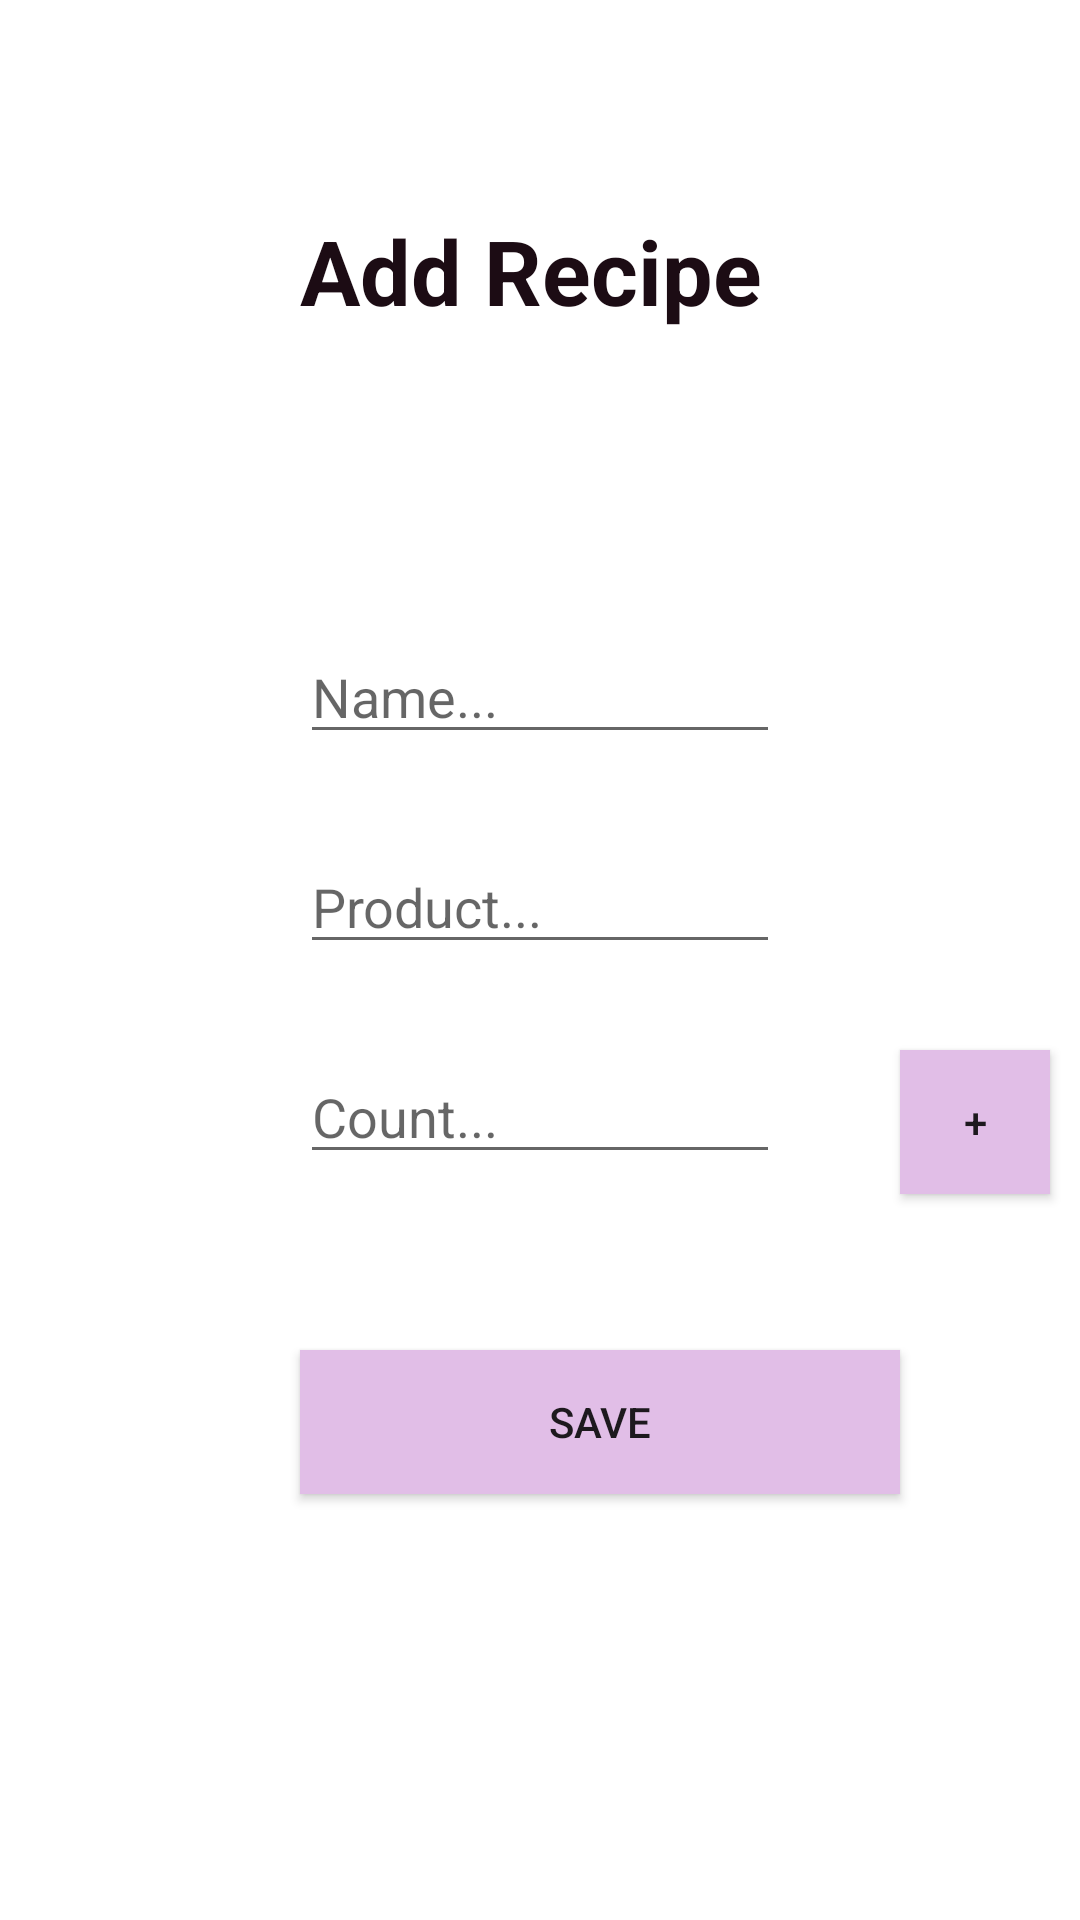

Layout XML and referenced resources for this Android screen:
<!-- AndroidManifest.xml: application theme Theme.AppCompat.Light.NoActionBar -->
<!-- res/layout/fragment_add.xml -->
<FrameLayout
    xmlns:android="http://schemas.android.com/apk/res/android"
    xmlns:tools="http://schemas.android.com/tools"
    xmlns:app="http://schemas.android.com/apk/res-auto"
    android:layout_width="match_parent"
    android:layout_height="match_parent"
    android:background="#FFFFFF"
    tools:context="com.example.a1.animpartfreezer.MainActivity">


    <EditText
        android:id="@+id/txt_name"
        android:layout_width="wrap_content"
        android:layout_height="wrap_content"
        android:layout_marginEnd="100dp"
        android:layout_marginStart="100dp"
        android:layout_marginTop="210dp"
        android:ems="10"
        android:hint="Name..."
        android:inputType="textPersonName"
        app:layout_constraintEnd_toEndOf="parent"
        app:layout_constraintStart_toStartOf="parent"
        app:layout_constraintTop_toBottomOf="parent"
        />

    <EditText
        android:id="@+id/txt_products"
        android:layout_width="wrap_content"
        android:layout_height="wrap_content"
        android:layout_marginEnd="100dp"
        android:layout_marginStart="100dp"
        android:layout_marginTop="280dp"
        android:ems="10"
        android:hint="Product..."
        android:inputType="textPersonName"
        app:layout_constraintEnd_toEndOf="parent"
        app:layout_constraintStart_toStartOf="parent"
        app:layout_constraintTop_toBottomOf="parent"
        />

    <EditText
        android:id="@+id/txt_product_count"
        android:layout_width="wrap_content"
        android:layout_height="wrap_content"
        android:layout_marginEnd="100dp"
        android:layout_marginStart="100dp"
        android:layout_marginTop="350dp"
        android:ems="10"
        android:hint="Count..."
        android:inputType="textPersonName"
        app:layout_constraintEnd_toEndOf="parent"
        app:layout_constraintStart_toStartOf="parent"
        app:layout_constraintTop_toBottomOf="parent"
        />

    <Button
        android:id="@+id/bn_save_recipe"
        android:layout_width="200dp"
        android:layout_height="wrap_content"
        android:layout_marginEnd="100dp"
        android:layout_marginStart="100dp"
        android:layout_marginTop="450dp"
        android:background="#E1BEE7"
        android:text="Save"
        app:layout_constraintEnd_toEndOf="parent"
        app:layout_constraintStart_toStartOf="parent"
        app:layout_constraintTop_toTopOf="parent"
        />

    <Button
        android:id="@+id/bn_plus_product"
        android:layout_width="50dp"
        android:layout_height="wrap_content"
        android:layout_marginEnd="300dp"
        android:layout_marginStart="300dp"
        android:layout_marginTop="350dp"
        android:background="#E1BEE7"
        android:text="+"
        app:layout_constraintEnd_toEndOf="parent"
        app:layout_constraintStart_toStartOf="parent"
        app:layout_constraintTop_toTopOf="parent"
        />

    <TextView
        android:id="@+id/textView"
        android:layout_width="wrap_content"
        android:layout_height="wrap_content"
        android:layout_marginEnd="100dp"
        android:layout_marginStart="100dp"
        android:layout_marginTop="70dp"
        android:text="Add Recipe"
        android:textAlignment="center"
        android:textColor="@color/red_black"
        android:textSize="30sp"
        android:textStyle="bold"
        app:layout_constraintEnd_toEndOf="parent"
        app:layout_constraintStart_toStartOf="parent"
        app:layout_constraintTop_toTopOf="parent" />

</FrameLayout>
<!-- resources referenced by this layout -->
<resources>
  <color name="red_black">#1c0c14</color>
</resources>
